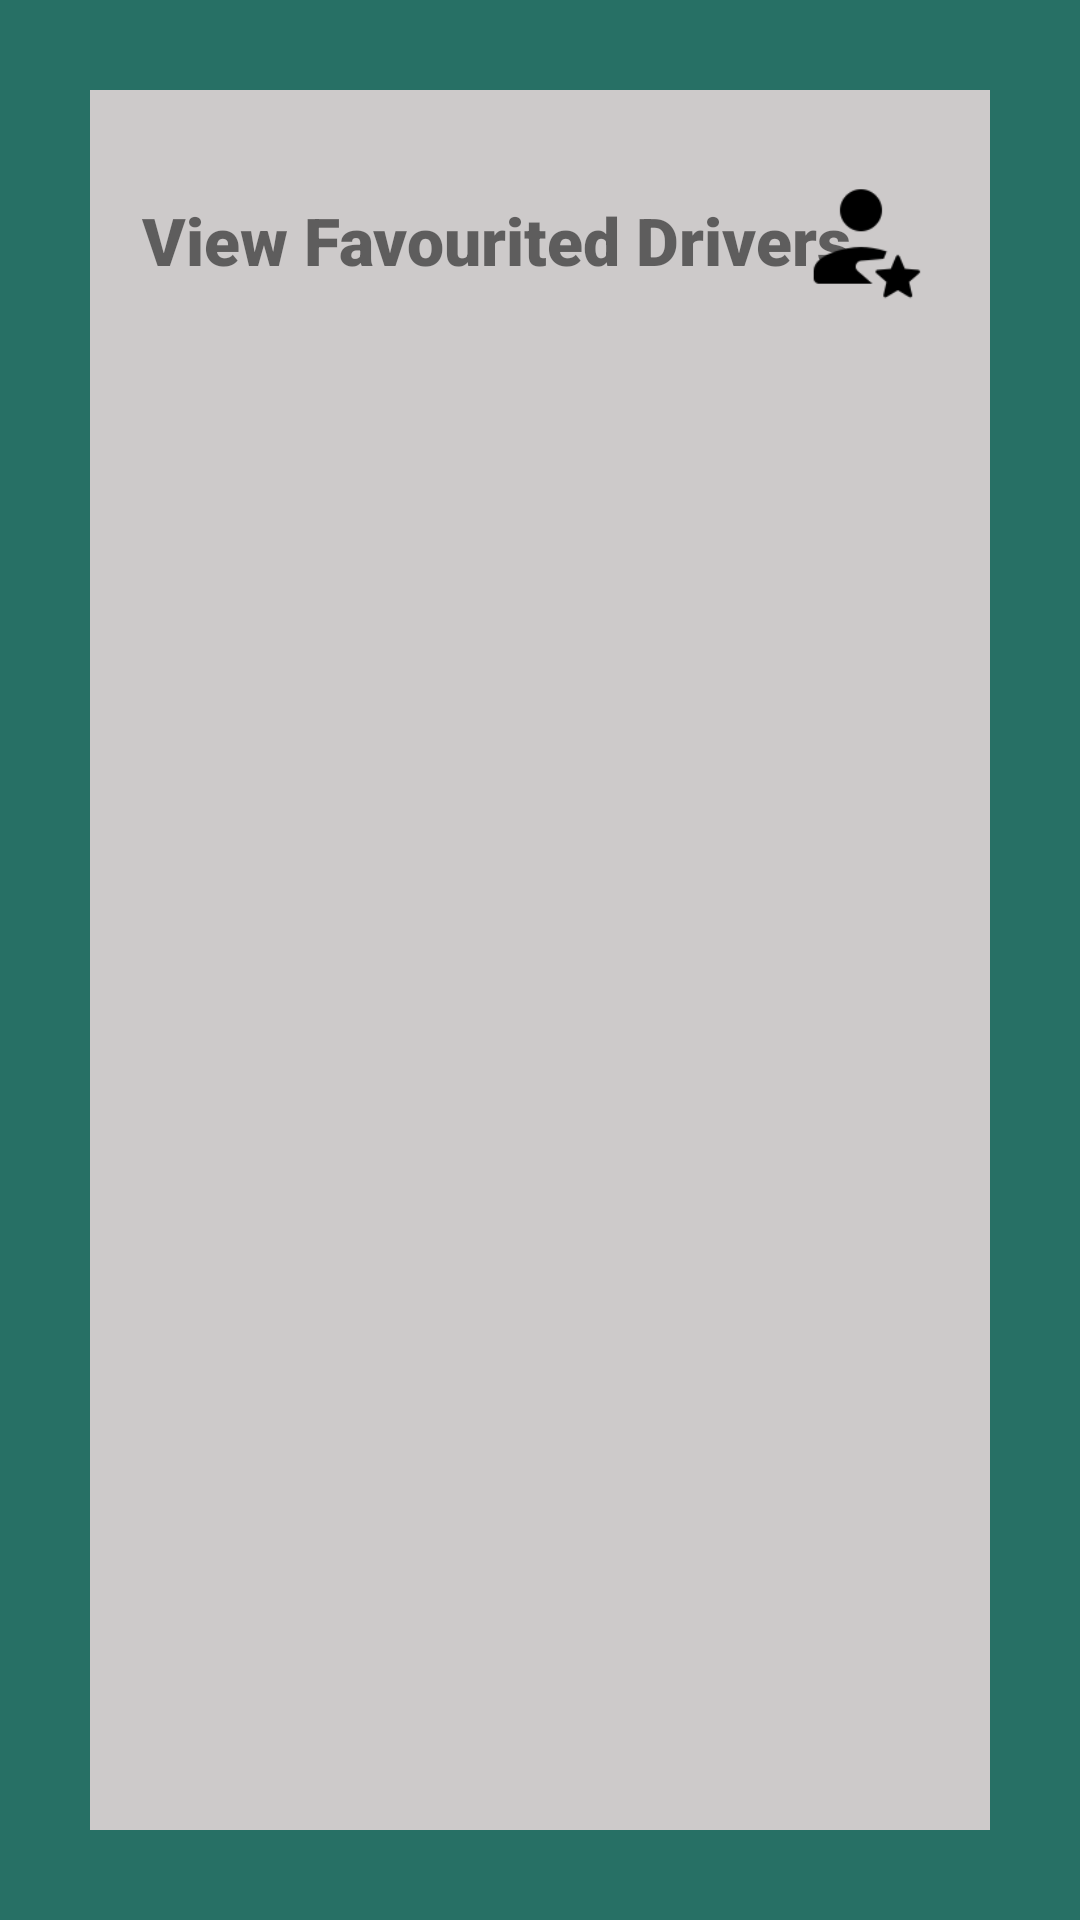

Here is an Android app screen rendered from its layout file. Give the layout XML and the strings, colors and styles it references.
<!-- AndroidManifest.xml: application theme Theme.Carpool4UFYP -->
<!-- res/layout/activity_display_favourite_drivers.xml -->
<?xml version="1.0" encoding="utf-8"?>
<androidx.constraintlayout.widget.ConstraintLayout xmlns:android="http://schemas.android.com/apk/res/android"
    xmlns:app="http://schemas.android.com/apk/res-auto"
    xmlns:tools="http://schemas.android.com/tools"
    android:layout_width="match_parent"
    android:layout_height="match_parent"
    android:background="@drawable/borderlayout"
    android:padding="10dp"
    tools:context=".DisplayFavouriteDrivers">

    <TextView
        android:id="@+id/banner"
        android:layout_width="240dp"
        android:layout_height="49dp"
        android:layout_marginTop="30dp"
        android:fontFamily="sans-serif-black"
        android:text="View Favourited Drivers"
        android:textAlignment="center"
        android:textSize="22sp"
        android:textStyle="bold"
        app:layout_constraintBottom_toBottomOf="parent"
        app:layout_constraintEnd_toEndOf="parent"
        app:layout_constraintHorizontal_bias="0.352"
        app:layout_constraintStart_toStartOf="parent"
        app:layout_constraintTop_toTopOf="parent"
        app:layout_constraintVertical_bias="0.047" />

    <ImageView
        android:id="@+id/imageView6"
        android:layout_width="42dp"
        android:layout_height="67dp"
        app:layout_constraintBottom_toBottomOf="parent"
        app:layout_constraintEnd_toEndOf="parent"
        app:layout_constraintHorizontal_bias="0.859"
        app:layout_constraintStart_toStartOf="parent"
        app:layout_constraintTop_toTopOf="parent"
        app:layout_constraintVertical_bias="0.064"
        app:srcCompat="@drawable/icons8_popular_man_96" />

    <androidx.recyclerview.widget.RecyclerView
        android:id="@+id/my_recycler_view"
        android:layout_width="308dp"
        android:layout_height="347dp"
        android:layout_marginTop="16dp"
        android:scrollbars="vertical"
        app:layout_constraintBottom_toBottomOf="parent"
        app:layout_constraintHorizontal_bias="0.495"
        app:layout_constraintLeft_toLeftOf="parent"
        app:layout_constraintRight_toRightOf="parent"
        app:layout_constraintTop_toTopOf="parent"
        app:layout_constraintVertical_bias="0.437" />

</androidx.constraintlayout.widget.ConstraintLayout>
<!-- resources referenced by this layout -->
<resources>
  <!-- drawable borderlayout (drawable-v24) -->
  <?xml version="1.0" encoding="utf-8"?>
      <shape xmlns:android="http://schemas.android.com/apk/res/android"
          android:shape="rectangle" >
  
      <stroke
          android:width="30dp"
          android:color="#277065" />
  
      </shape>
  <!-- drawable icons8_popular_man_96: png bitmap (drawable, 1468 bytes) -->
  <style name="Theme.Carpool4UFYP" parent="Theme.MaterialComponents.DayNight.DarkActionBar">
          
          <item name="colorPrimary">#277065</item>
          <item name="colorPrimaryVariant">@color/black</item>
          <item name="colorOnPrimary">#082B25</item>
          
          <item name="colorSecondary">@color/black</item>
          <item name="colorSecondaryVariant">#039BE5</item>
          <item name="android:windowBackground">@color/gray</item>
          
          <item name="android:statusBarColor" tools:targetApi="l">?attr/colorPrimaryVariant</item>
          
      </style>
  <color name="black">#FF000000</color>
  <color name="gray">#CDCACA</color>
</resources>
